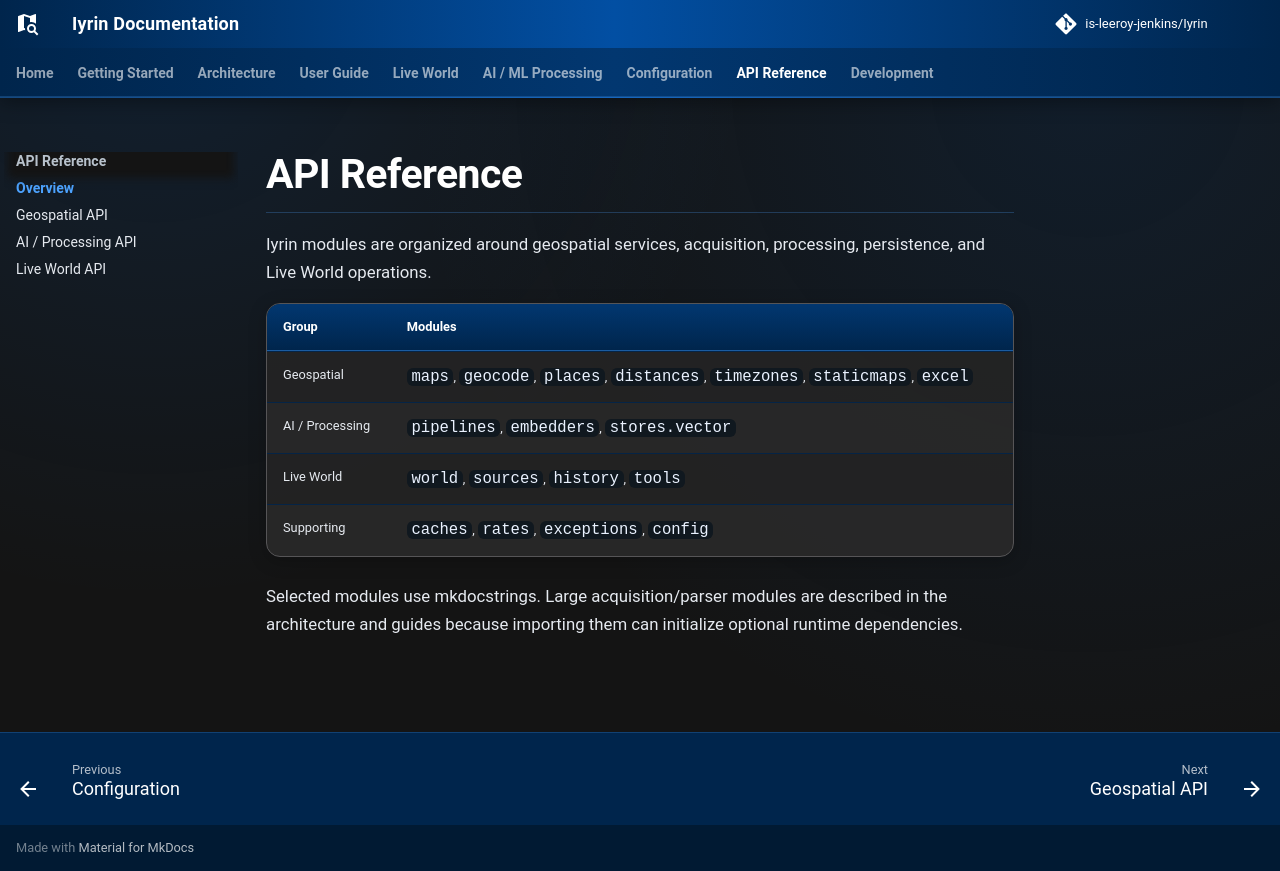

repository: is-leeroy-jenkins/Iyrin · page: api/index.html · generator: mkdocs

# API Reference

Iyrin modules are organized around geospatial services, acquisition, processing, persistence, and Live World operations.

| Group | Modules |
|---|---|
| Geospatial | `maps`, `geocode`, `places`, `distances`, `timezones`, `staticmaps`, `excel` |
| AI / Processing | `pipelines`, `embedders`, `stores.vector` |
| Live World | `world`, `sources`, `history`, `tools` |
| Supporting | `caches`, `rates`, `exceptions`, `config` |

Selected modules use mkdocstrings. Large acquisition/parser modules are described in the architecture and guides because importing them can initialize optional runtime dependencies.
